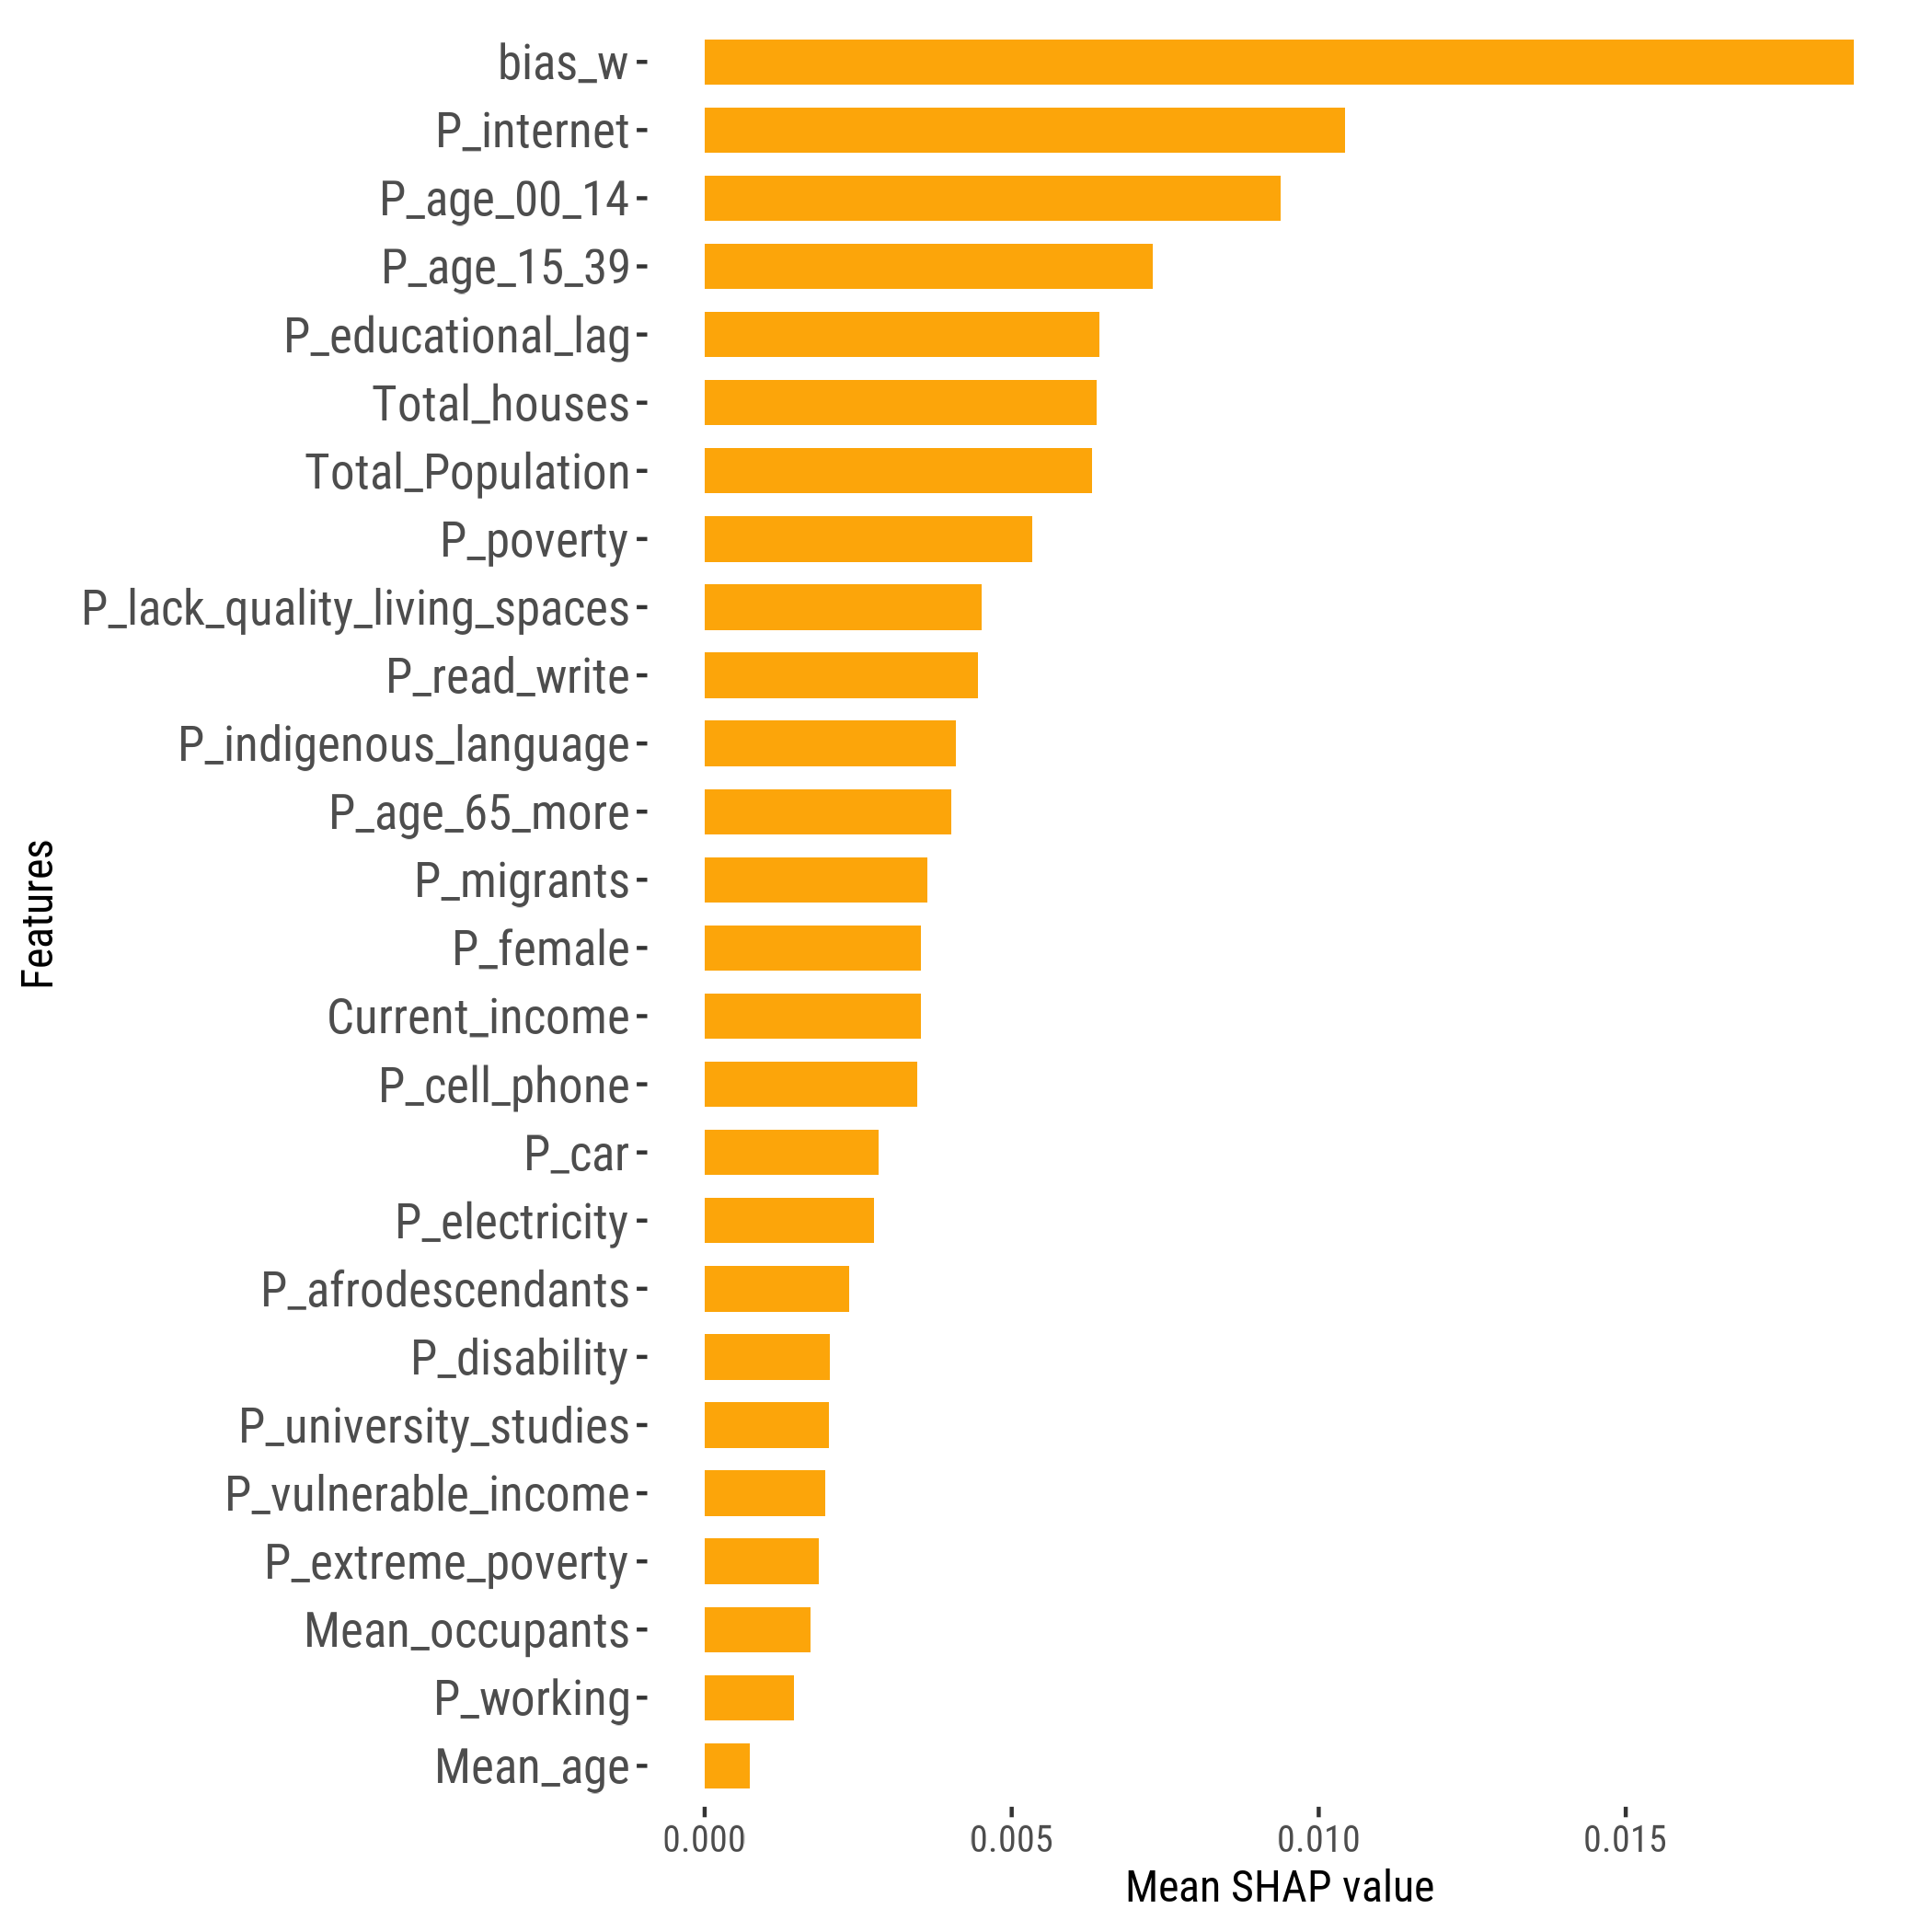

Data behind this chart, as committed beside it:
feature, importance_value, rank
bias_w, 0.01871, 1
P_internet, 0.01043, 2
P_age_00_14, 0.009385, 3
P_age_15_39, 0.007304, 4
P_educational_lag, 0.006426, 5
Total_houses, 0.006382, 6
Total_Population, 0.006304, 7
P_poverty, 0.005336, 8
P_lack_quality_living_spaces, 0.004513, 9
P_read_write, 0.004452, 10
P_indigenous_language, 0.004085, 11
P_age_65_more, 0.004015, 12
P_migrants, 0.003627, 13
P_female, 0.003517, 14
Current_income, 0.003515, 15
P_cell_phone, 0.003459, 16
P_car, 0.00284, 17
P_electricity, 0.002761, 18
P_afrodescendants, 0.002347, 19
P_disability, 0.00204, 20
P_university_studies, 0.002029, 21
P_vulnerable_income, 0.001956, 22
P_extreme_poverty, 0.001854, 23
Mean_occupants, 0.001731, 24
P_working, 0.001456, 25
Mean_age, 7.345481160473261e-4, 26
